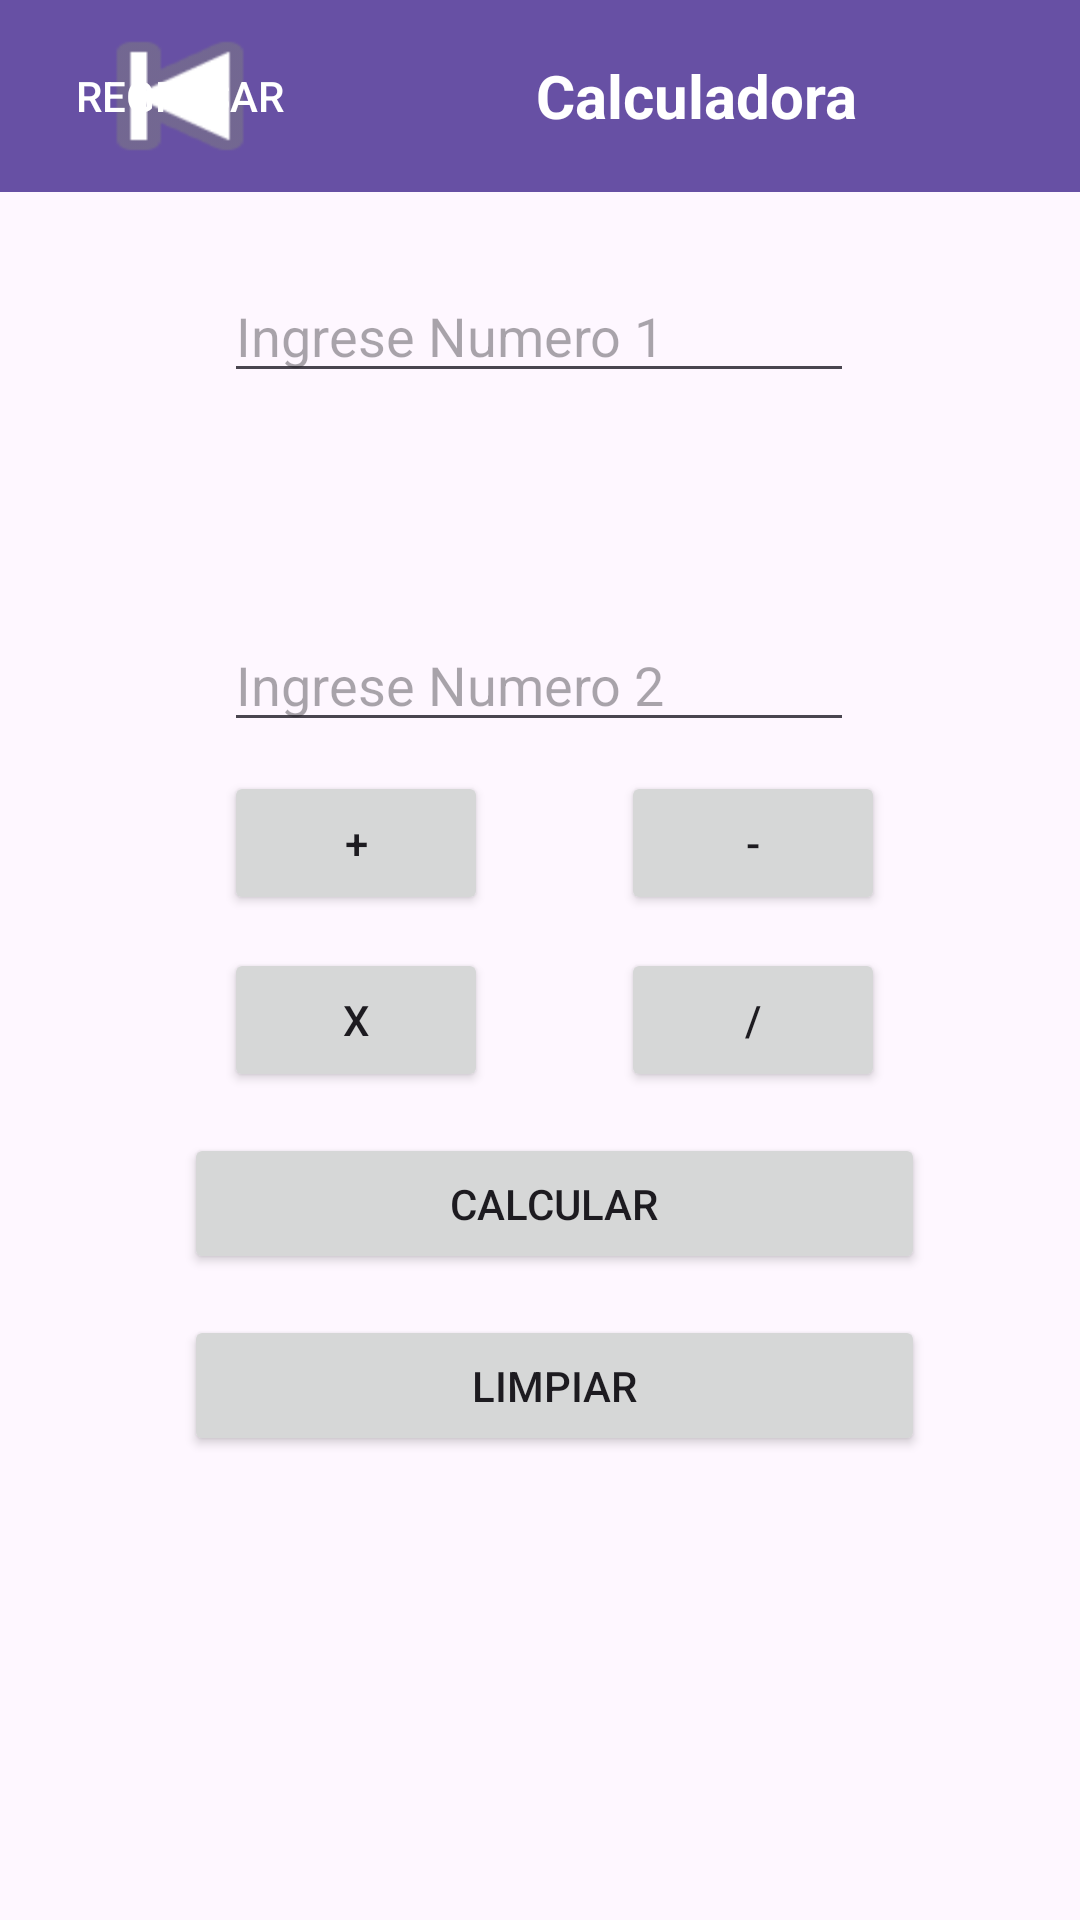

Reconstruct the res/layout file that produces this screen, plus the resources it refers to.
<!-- AndroidManifest.xml: application theme Theme.PARCIAL1DSM -->
<!-- res/layout/ejercicio3.xml -->
<?xml version="1.0" encoding="utf-8"?>
<androidx.constraintlayout.widget.ConstraintLayout xmlns:android="http://schemas.android.com/apk/res/android"
    xmlns:app="http://schemas.android.com/apk/res-auto"
    xmlns:tools="http://schemas.android.com/tools"
    android:layout_width="match_parent"
    android:layout_height="match_parent">

    <EditText
        android:id="@+id/editTextNumber1"
        android:layout_width="wrap_content"
        android:layout_height="wrap_content"
        android:ems="10"
        android:hint="Ingrese Numero 1"
        android:inputType="number"
        app:layout_constraintBottom_toBottomOf="parent"
        app:layout_constraintEnd_toEndOf="parent"
        app:layout_constraintHorizontal_bias="0.497"
        app:layout_constraintStart_toStartOf="parent"
        app:layout_constraintTop_toTopOf="parent"
        app:layout_constraintVertical_bias="0.15" />

    <Button
        android:id="@+id/buttonMultiplicacion"
        android:layout_width="wrap_content"
        android:layout_height="wrap_content"
        android:text="x"
        app:layout_constraintBottom_toBottomOf="parent"
        app:layout_constraintEnd_toEndOf="parent"
        app:layout_constraintHorizontal_bias="0.275"
        app:layout_constraintStart_toStartOf="parent"
        app:layout_constraintTop_toTopOf="parent"
        app:layout_constraintVertical_bias="0.534" />

    <Button
        android:id="@+id/buttonCalcular3"
        android:layout_width="247dp"
        android:layout_height="47dp"
        android:text="Calcular"
        app:layout_constraintBottom_toBottomOf="parent"
        app:layout_constraintEnd_toEndOf="parent"
        app:layout_constraintHorizontal_bias="0.542"
        app:layout_constraintStart_toStartOf="parent"
        app:layout_constraintTop_toTopOf="parent"
        app:layout_constraintVertical_bias="0.637" />

    <Button
        android:id="@+id/buttonLimpiar"
        android:layout_width="247dp"
        android:layout_height="47dp"
        android:text="Limpiar"
        app:layout_constraintBottom_toBottomOf="parent"
        app:layout_constraintEnd_toEndOf="parent"
        app:layout_constraintHorizontal_bias="0.542"
        app:layout_constraintStart_toStartOf="parent"
        app:layout_constraintTop_toTopOf="parent"
        app:layout_constraintVertical_bias="0.739" />

    <EditText
        android:id="@+id/editTextNumber2"
        android:layout_width="wrap_content"
        android:layout_height="wrap_content"
        android:ems="10"
        android:hint="Ingrese Numero 2"
        android:inputType="number"
        app:layout_constraintBottom_toBottomOf="parent"
        app:layout_constraintEnd_toEndOf="parent"
        app:layout_constraintHorizontal_bias="0.497"
        app:layout_constraintStart_toStartOf="parent"
        app:layout_constraintTop_toTopOf="parent"
        app:layout_constraintVertical_bias="0.344" />

    <Button
        android:id="@+id/buttonResta"
        android:layout_width="wrap_content"
        android:layout_height="wrap_content"
        android:text="-"
        app:layout_constraintBottom_toBottomOf="parent"
        app:layout_constraintEnd_toEndOf="parent"
        app:layout_constraintHorizontal_bias="0.761"
        app:layout_constraintStart_toStartOf="parent"
        app:layout_constraintTop_toTopOf="parent"
        app:layout_constraintVertical_bias="0.434" />

    <Button
        android:id="@+id/buttonDivision"
        android:layout_width="wrap_content"
        android:layout_height="wrap_content"
        android:text="/"
        app:layout_constraintBottom_toBottomOf="parent"
        app:layout_constraintEnd_toEndOf="parent"
        app:layout_constraintHorizontal_bias="0.761"
        app:layout_constraintStart_toStartOf="parent"
        app:layout_constraintTop_toTopOf="parent"
        app:layout_constraintVertical_bias="0.534" />

    <Button
        android:id="@+id/buttonSuma"
        android:layout_width="wrap_content"
        android:layout_height="wrap_content"
        android:text="+"
        app:layout_constraintBottom_toBottomOf="parent"
        app:layout_constraintEnd_toEndOf="parent"
        app:layout_constraintHorizontal_bias="0.275"
        app:layout_constraintStart_toStartOf="parent"
        app:layout_constraintTop_toTopOf="parent"
        app:layout_constraintVertical_bias="0.434" />

    <TextView
        android:id="@+id/textViewCalculo"
        android:layout_width="104dp"
        android:layout_height="45dp"
        android:text=""
        android:textSize="35sp"
        android:gravity="center"
        app:layout_constraintBottom_toBottomOf="parent"
        app:layout_constraintEnd_toEndOf="parent"
        app:layout_constraintHorizontal_bias="0.501"
        app:layout_constraintStart_toStartOf="parent"
        app:layout_constraintTop_toTopOf="@+id/toolbar"
        app:layout_constraintVertical_bias="0.231" />

    <androidx.appcompat.widget.Toolbar
        android:id="@+id/toolbar"
        android:layout_width="match_parent"
        android:layout_height="?attr/actionBarSize"
        android:background="?attr/colorPrimary"
        android:minHeight="?attr/actionBarSize"
        android:theme="?attr/actionBarTheme"
        app:popupTheme="@style/ThemeOverlay.AppCompat.Light"
        tools:ignore="MissingConstraints"
        tools:layout_editor_absoluteX="0dp"
        tools:layout_editor_absoluteY="22dp">


        <LinearLayout
            android:layout_width="match_parent"
            android:layout_height="match_parent"
            android:layout_gravity="center"
            android:gravity="start"
            android:orientation="horizontal">


            <Button
                android:id="@+id/buttonRegresar3"
                android:layout_width="wrap_content"
                android:layout_height="match_parent"
                android:layout_gravity="start"
                android:background="@android:drawable/ic_media_previous"
                android:padding="8dp"
                android:text="REGRESAR"
                android:textColor="@android:color/white" />

            <TextView
                android:id="@+id/textViewTitle"
                android:layout_width="0dp"
                android:layout_height="match_parent"
                android:layout_weight="1"
                android:gravity="center"
                android:text="Calculadora"
                android:textAlignment="center"
                android:textColor="@android:color/white"
                android:textSize="20sp"
                android:textStyle="bold" />

        </LinearLayout>

    </androidx.appcompat.widget.Toolbar>

    <TextView
        android:id="@+id/textViewResultados3"
        android:layout_width="294dp"
        android:layout_height="146dp"
        android:text=""
        android:textSize="50sp"
        app:layout_constraintBottom_toBottomOf="parent"
        app:layout_constraintEnd_toEndOf="parent"
        app:layout_constraintHorizontal_bias="0.572"
        app:layout_constraintStart_toStartOf="parent"
        app:layout_constraintTop_toTopOf="parent"
        app:layout_constraintVertical_bias="0.972"
        android:gravity="center"
        android:textAlignment="center"/>

</androidx.constraintlayout.widget.ConstraintLayout>
<!-- resources referenced by this layout -->
<resources>
  <style name="Theme.PARCIAL1DSM" parent="Base.Theme.PARCIAL1DSM" />
  <style name="Base.Theme.PARCIAL1DSM" parent="Theme.Material3.DayNight.NoActionBar">
          
          
      </style>
</resources>
